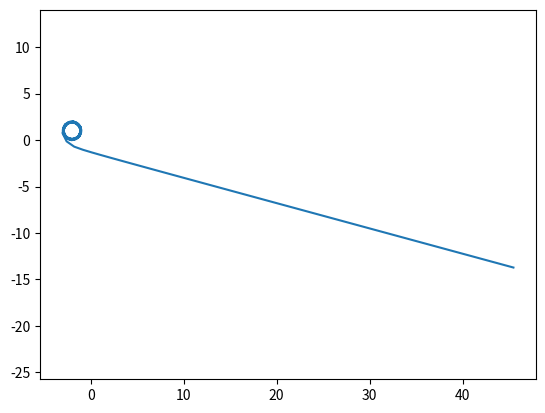

The matplotlib source for this figure:
# [redacted]
# [redacted]
# [redacted]

import numpy as np #para crear arrays de puntos
from scipy.integrate import odeint #resolutor de edo
import matplotlib.pyplot as plt #para imprimir la grafica
import math #funciones matematicas


if __name__ == "__main__" :
    #curvatura
    def k(s) :
        #recta    return 0
        #circunferencia return 1
        #polinomio
        return (math.atan(-s*s*s)/math.pi)+0.5

    # condiciones iniciales
    x0, y0 = -2,0 
    dx0, dy0 = 1 , 0
    init_cond = [x0, y0, dx0, dy0]
    
    #intervalo de  definicion
    delta = 1
    #recta interval = np.arange(0, 1 + delta, delta)
    #circunferencia interval = np.arange(0, 2* np.pi + delta, delta)
    #polinomio
    interval = np.arange(-50, 50 + delta, delta)





# Resolver el sistema.
def rhs_eqs(Y,s):
    x, y, dx, dy = Y
    return [dx, dy, -k(s)*dy, k(s)*dx]

solu = odeint(rhs_eqs, init_cond, interval)


#Pintamos la curva
curve_x = [x for [x, y, dx, dy] in solu]
curve_y = [y for [x, y, dx, dy] in solu]

plt.plot(curve_x, curve_y)
plt.axis('equal')
plt.show()


